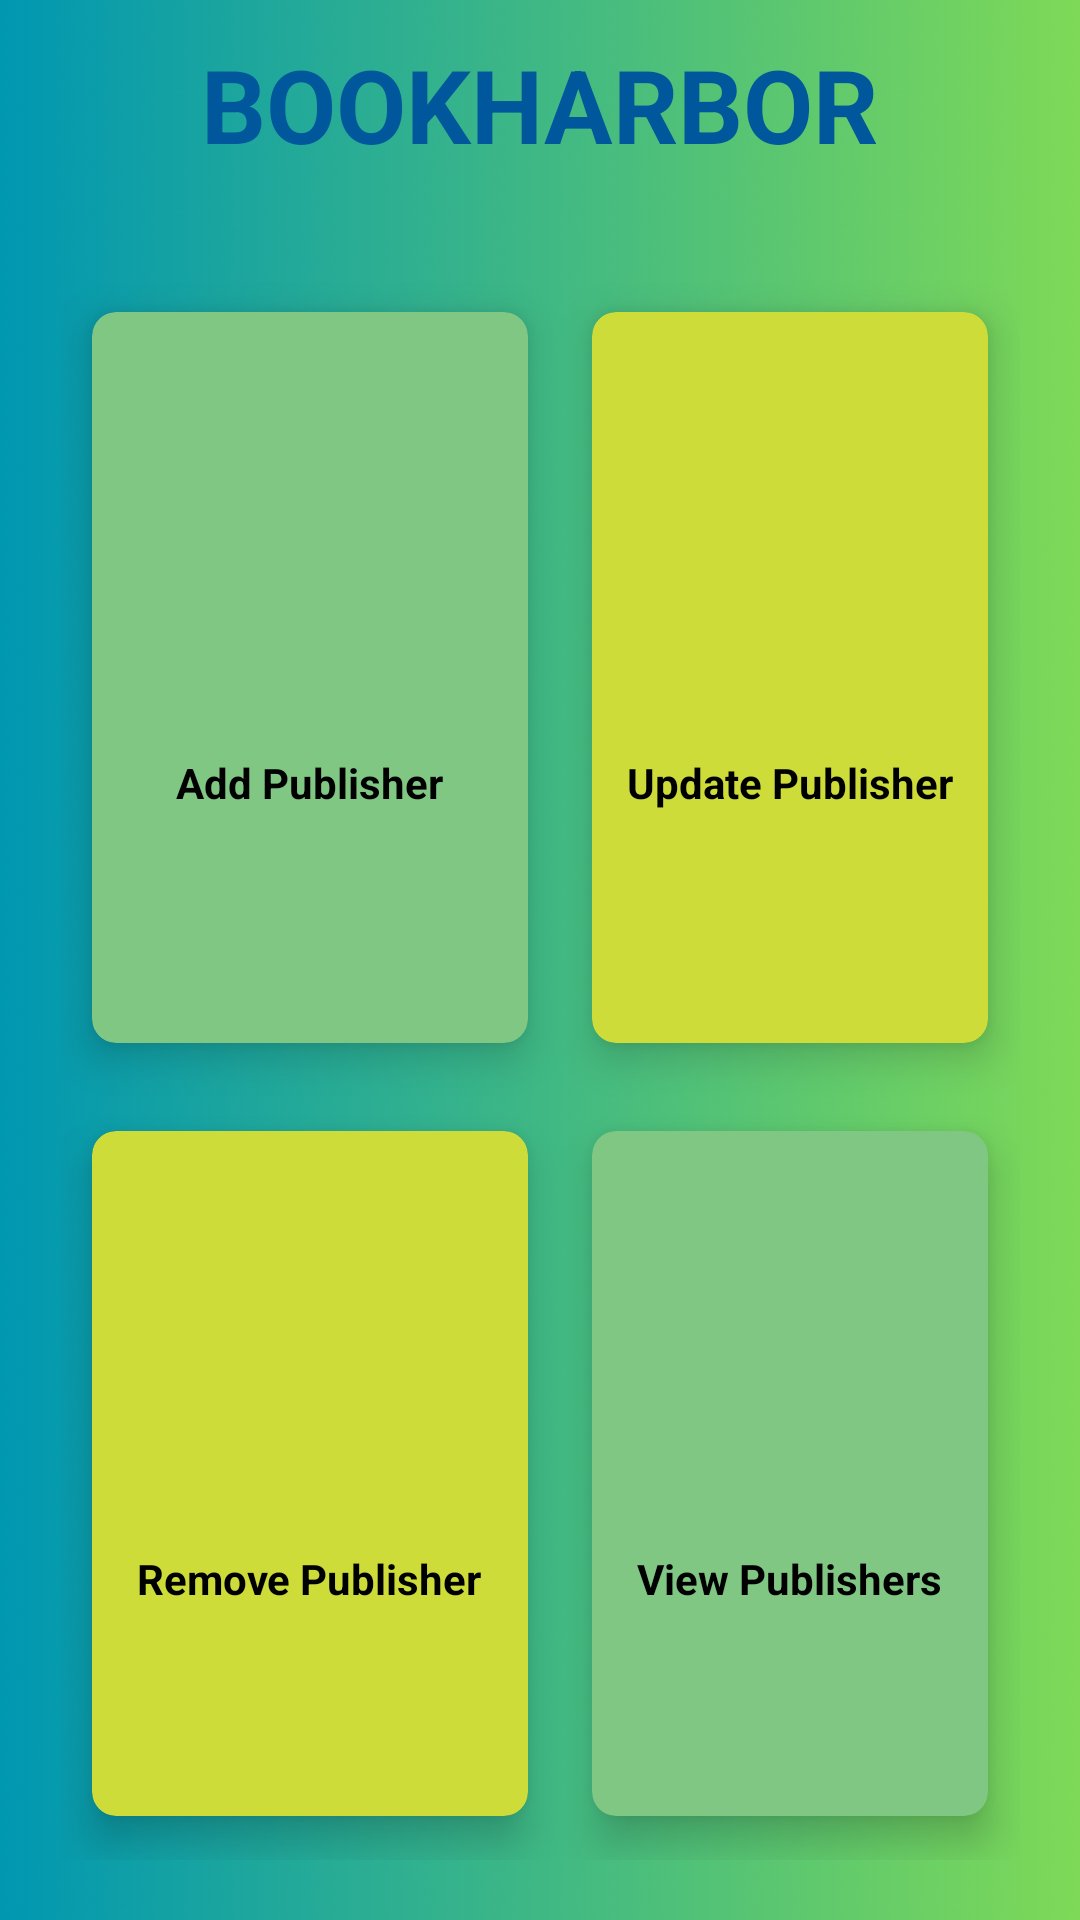

Reconstruct the res/layout file that produces this screen, plus the resources it refers to.
<!-- AndroidManifest.xml: application theme Theme.LibrarySystem -->
<!-- res/layout/activity_publisher.xml -->
<?xml version="1.0" encoding="utf-8"?>
<RelativeLayout xmlns:android="http://schemas.android.com/apk/res/android"
    xmlns:app="http://schemas.android.com/apk/res-auto"
    xmlns:tools="http://schemas.android.com/tools"
    android:id="@+id/main"
    android:layout_width="match_parent"
    android:layout_height="match_parent"
    android:background="@drawable/back104"
    tools:context=".PublisherActivity">
    <TextView
        android:id="@+id/titleApp"
        android:layout_width="wrap_content"
        android:layout_height="wrap_content"
        android:layout_centerHorizontal="true"
        android:layout_marginStart="12dp"
        android:layout_marginTop="12dp"
        android:layout_marginEnd="12dp"
        android:layout_marginBottom="12dp"
        android:text="BOOKHARBOR"
        android:textColor="@color/colorDarkBlue"
        android:textSize="34sp"
        android:textStyle="bold"/>



    <GridLayout
        android:layout_width="match_parent"
        android:layout_height="match_parent"
        android:layout_below="@id/titleApp"
        android:layout_margin="20dp"
        android:columnCount="2"
        android:rowCount="3">

        <androidx.cardview.widget.CardView
            android:id="@+id/cardPUAddPublisher"
            android:layout_width="wrap_content"
            android:layout_height="wrap_content"
            android:layout_row="0"
            android:layout_column="0"
            android:layout_rowWeight="1"
            android:layout_columnWeight="1"
            android:layout_gravity="fill"
            app:cardBackgroundColor="@color/colorGreenLight"
            app:cardCornerRadius="8dp"
            app:cardElevation="8dp"
            app:cardUseCompatPadding="true">
            <LinearLayout
                android:layout_width="wrap_content"
                android:layout_height="wrap_content"
                android:layout_gravity="center_vertical|center_horizontal"
                android:gravity="center"
                android:orientation="vertical">
                <ImageView
                    android:layout_width="100dp"
                    android:layout_height="70dp"
                    android:src="@drawable/ic_baseline_person_24"/>
                <TextView
                    android:layout_width="wrap_content"
                    android:layout_height="wrap_content"
                    android:text="Add Publisher"
                    android:textAlignment="center"
                    android:textColor="@color/black"
                    android:textStyle="bold"/>
            </LinearLayout>



        </androidx.cardview.widget.CardView>

        <androidx.cardview.widget.CardView
            android:id="@+id/cardPOUpdatePublisher"
            android:layout_width="29dp"
            android:layout_height="134dp"
            android:layout_row="0"
            android:layout_rowWeight="1"
            android:layout_column="1"
            android:layout_columnWeight="1"
            android:layout_gravity="fill"
            app:cardBackgroundColor="@color/colorLime"
            app:cardCornerRadius="8dp"
            app:cardElevation="8dp"
            app:cardUseCompatPadding="true"
            tools:ignore="DuplicateIds">

            <LinearLayout
                android:layout_width="wrap_content"
                android:layout_height="wrap_content"
                android:layout_gravity="center_vertical|center_horizontal"
                android:gravity="center"
                android:orientation="vertical">

                <ImageView
                    android:layout_width="100dp"
                    android:layout_height="70dp"
                    android:src="@drawable/ic_baseline_person_24" />

                <TextView
                    android:layout_width="wrap_content"
                    android:layout_height="wrap_content"
                    android:text="Update Publisher"
                    android:textAlignment="center"
                    android:textColor="@color/black"
                    android:textStyle="bold" />

            </LinearLayout>

        </androidx.cardview.widget.CardView>
        <androidx.cardview.widget.CardView
            android:id="@+id/cardPURemovePublisher"
            android:layout_width="wrap_content"
            android:layout_height="wrap_content"
            android:layout_row="1"
            android:layout_column="0"
            android:layout_rowWeight="1"
            android:layout_columnWeight="1"
            android:layout_gravity="fill"
            app:cardBackgroundColor="@color/colorLime"
            app:cardCornerRadius="8dp"
            app:cardElevation="8dp"
            app:cardUseCompatPadding="true"
            tools:ignore="DuplicateIds">
            <LinearLayout
                android:layout_width="wrap_content"
                android:layout_height="wrap_content"
                android:layout_gravity="center_vertical|center_horizontal"
                android:gravity="center"
                android:orientation="vertical">
                <ImageView
                    android:layout_width="100dp"
                    android:layout_height="70dp"
                    android:src="@drawable/ic_baseline_person_24"/>
                <TextView
                    android:layout_width="wrap_content"
                    android:layout_height="wrap_content"
                    android:text="Remove Publisher"
                    android:textAlignment="center"
                    android:textColor="@color/black"
                    android:textStyle="bold"/>

            </LinearLayout>

        </androidx.cardview.widget.CardView>
        <androidx.cardview.widget.CardView
            android:id="@+id/cardPOViewPublisher"
            android:layout_width="wrap_content"
            android:layout_height="wrap_content"
            android:layout_row="1"
            android:layout_column="1"
            android:layout_rowWeight="1"
            android:layout_columnWeight="1"
            android:layout_gravity="fill"
            app:cardBackgroundColor="@color/colorGreenLight"
            app:cardCornerRadius="8dp"
            app:cardElevation="8dp"
            app:cardUseCompatPadding="true"
            tools:ignore="DuplicateIds">
            <LinearLayout
                android:layout_width="wrap_content"
                android:layout_height="wrap_content"
                android:layout_gravity="center_vertical|center_horizontal"
                android:gravity="center"
                android:orientation="vertical">
                <ImageView
                    android:layout_width="100dp"
                    android:layout_height="70dp"
                    android:src="@drawable/ic_baseline_person_24"/>
                <TextView
                    android:layout_width="wrap_content"
                    android:layout_height="wrap_content"
                    android:text="View Publishers"
                    android:textAlignment="center"
                    android:textColor="@color/black"
                    android:textStyle="bold"/>

            </LinearLayout>


        </androidx.cardview.widget.CardView>



    </GridLayout>


</RelativeLayout>
<!-- resources referenced by this layout -->
<resources>
  <color name="black">#FF000000</color>
  <color name="colorDarkBlue">#01579B</color>
  <color name="colorGreenLight">#81C784</color>
  <color name="colorLime">#CDDC39</color>
  <!-- drawable back104: png bitmap (drawable, 103517 bytes) -->
  <style name="Theme.LibrarySystem" parent="Base.Theme.LibrarySystem" />
  <style name="Base.Theme.LibrarySystem" parent="Theme.AppCompat.DayNight.NoActionBar">
          
          
      </style>
</resources>
